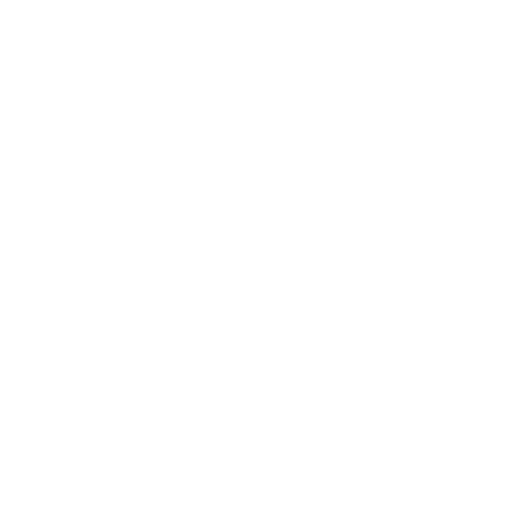
t = 0.00 s
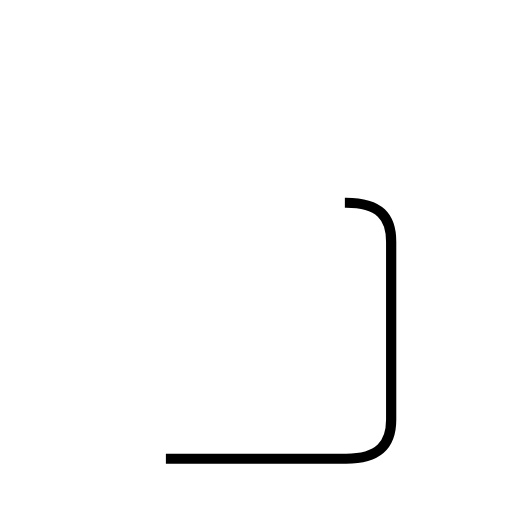
t = 1.46 s
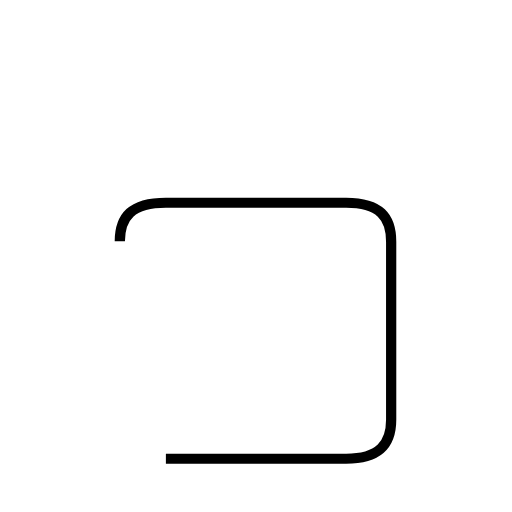
t = 2.18 s
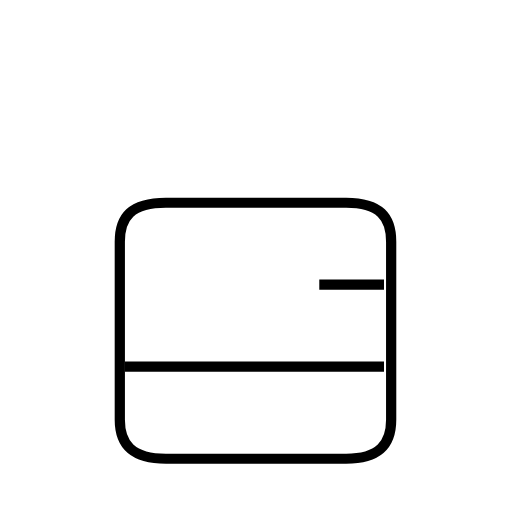
t = 3.86 s
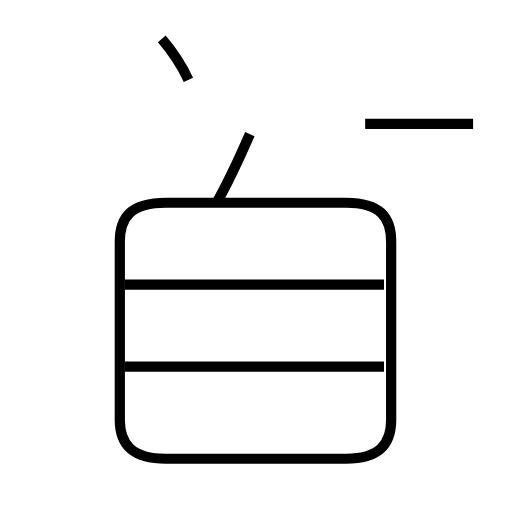
t = 5.11 s
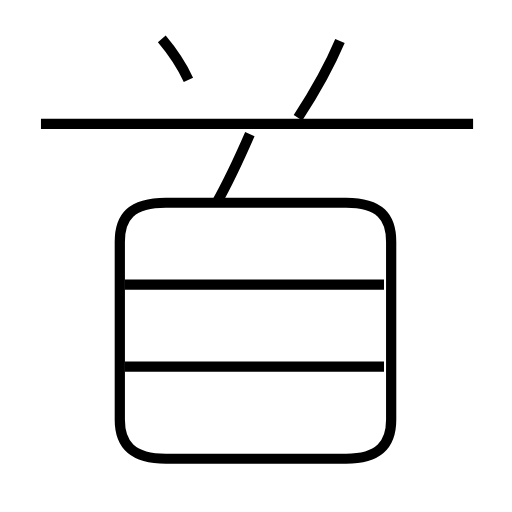
t = 6.32 s

The animated SVG that drew these frames (rendered in a browser with its animation timeline set to each time). Animation: 7 SMIL elements (animate=7); one cycle of 6.32 s.

<?xml version='1.0' encoding='utf-8'?>
<svg viewBox="0.0 -6.0 50.0 50.0" version="1.1" xmlns="http://www.w3.org/2000/svg"><rect x="-1000" y="-1000" width="2000" height="2000" stroke="white" fill="white" /><g style="fill:none;stroke:#000000;stroke-width:1"><path d="M 16.2 0.8 L 33.8 0.8 C 37.1 0.8 38.2 -0.7 38.2 -3.0 L 38.2 -20.4 C 38.2 -22.8 37.1 -24.2 33.8 -24.2 L 16.2 -24.2 C 12.8 -24.2 11.7 -22.8 11.7 -20.4 L 11.7 -3.0 C 11.7 -0.7 12.8 0.8 16.2 0.8 Z " transform="translate(0.0 38.0)" stroke-dasharray="96.98016951479104" stroke-dashoffset="96.98016951479104"><animate attributeName="stroke-dashoffset" from="96.98016951479104" to="0" dur="2.909405085443731s" begin="0s" fill="freeze" /></path><path d="M 37.5 -8.2 L 12.2 -8.2 " transform="translate(0.0 38.0)" stroke-dasharray="25.3" stroke-dashoffset="25.3"><animate attributeName="stroke-dashoffset" from="25.3" to="0" dur="0.759s" begin="2.909405085443731s" fill="freeze" /></path><path d="M 37.5 -16.2 L 12.2 -16.2 " transform="translate(0.0 38.0)" stroke-dasharray="25.3" stroke-dashoffset="25.3"><animate attributeName="stroke-dashoffset" from="25.3" to="0" dur="0.759s" begin="3.668405085443731s" fill="freeze" /></path><path d="M 21.1 -24.1 C 22.4 -26.4 23.4 -28.6 24.4 -30.9 " transform="translate(0.0 38.0)" stroke-dasharray="7.562116769940936" stroke-dashoffset="7.562116769940936"><animate attributeName="stroke-dashoffset" from="7.562116769940936" to="0" dur="0.2268635030982281s" begin="4.4274050854437315s" fill="freeze" /></path><path d="M 18.4 -36.2 C 17.8 -37.5 16.9 -38.9 15.8 -40.2 " transform="translate(0.0 38.0)" stroke-dasharray="4.784698889030205" stroke-dashoffset="4.784698889030205"><animate attributeName="stroke-dashoffset" from="4.784698889030205" to="0" dur="0.14354096667090613s" begin="4.654268588541959s" fill="freeze" /></path><path d="M 46.2 -31.9 L 4.0 -31.9 " transform="translate(0.0 38.0)" stroke-dasharray="42.2" stroke-dashoffset="42.2"><animate attributeName="stroke-dashoffset" from="42.2" to="0" dur="1.266s" begin="4.797809555212865s" fill="freeze" /></path><path d="M 29.1 -32.5 C 30.6 -34.8 32.1 -37.4 33.2 -40.0" transform="translate(0.0 38.0)" stroke-dasharray="8.558474258083606" stroke-dashoffset="8.558474258083606"><animate attributeName="stroke-dashoffset" from="8.558474258083606" to="0" dur="0.25675422774250817s" begin="6.063809555212865s" fill="freeze" /></path></g></svg>
